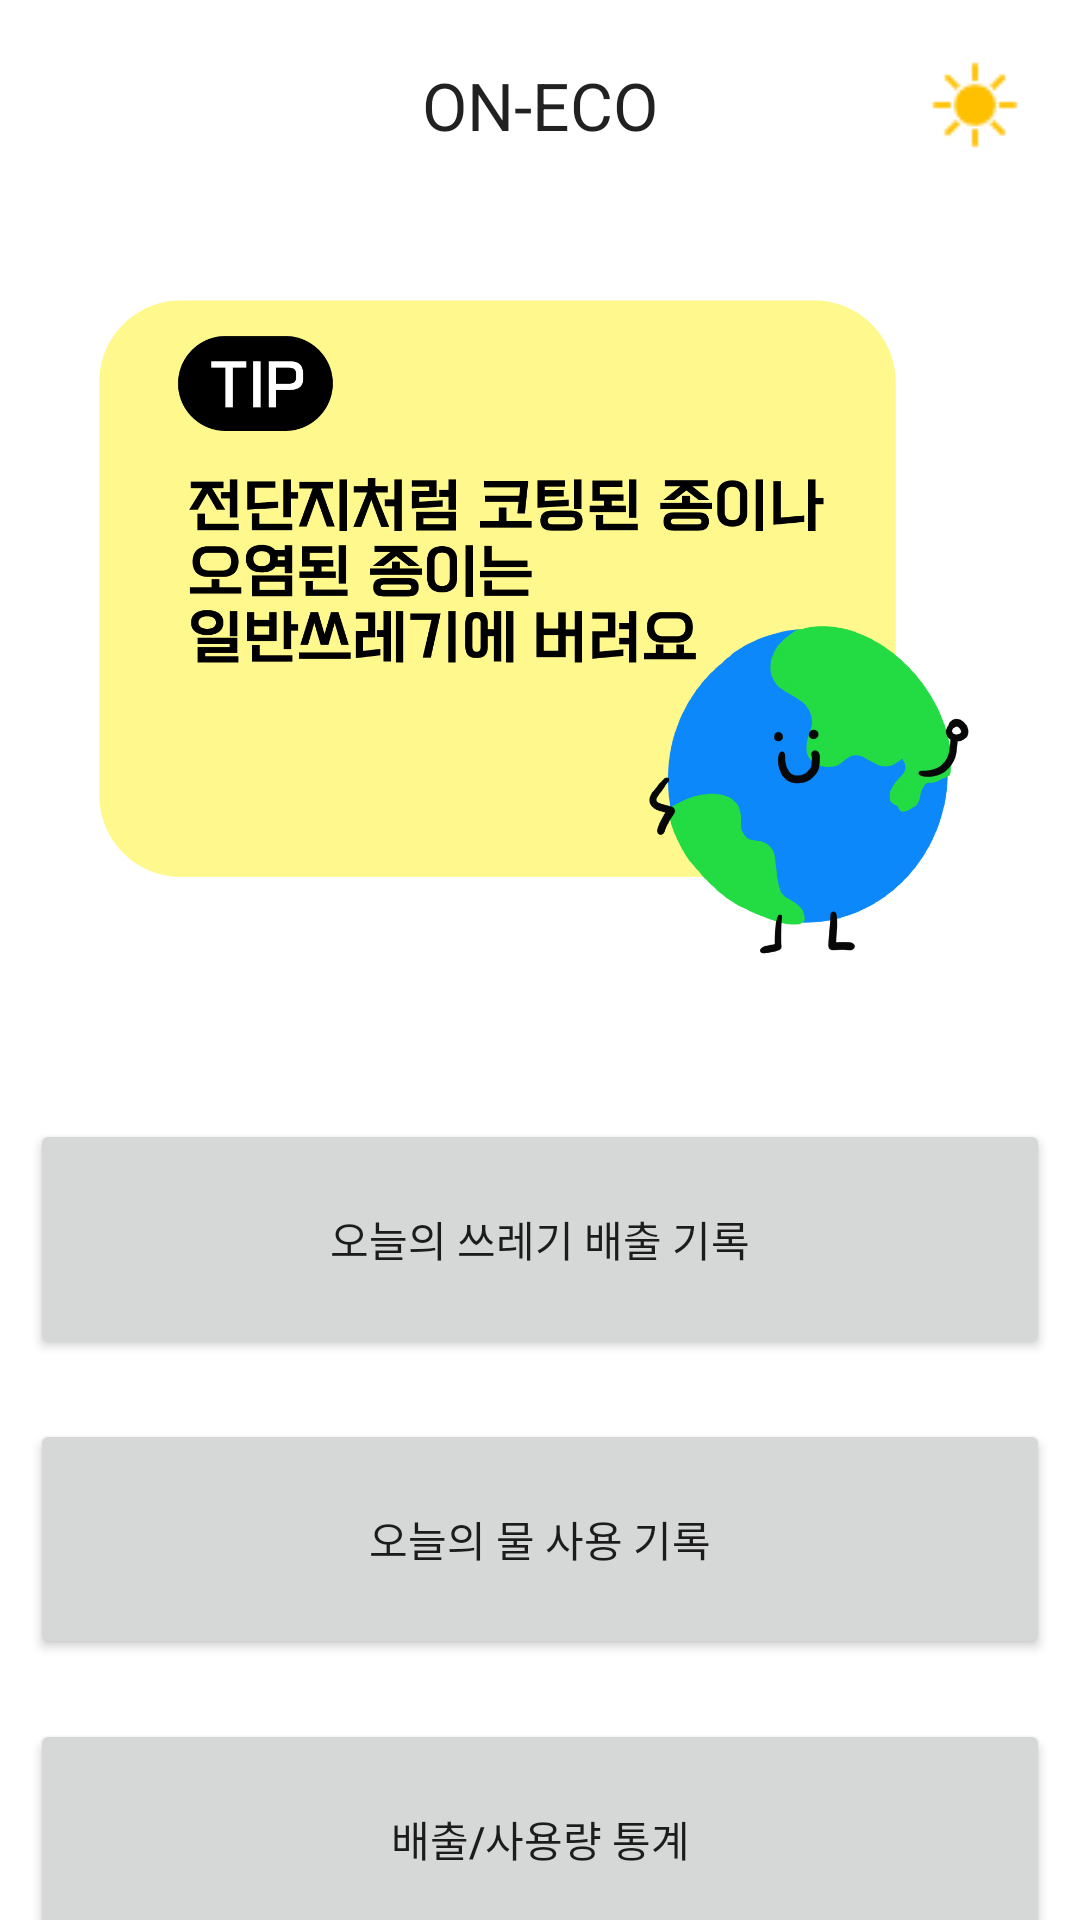

Produce the Android XML layout that renders to this screen, including the resource entries it uses.
<!-- AndroidManifest.xml: application theme Theme.OnEco -->
<!-- res/layout/activity_main_home.xml -->
<?xml version="1.0" encoding="utf-8"?>
<LinearLayout xmlns:android="http://schemas.android.com/apk/res/android"
    xmlns:app="http://schemas.android.com/apk/res-auto"
    xmlns:tools="http://schemas.android.com/tools"
    android:layout_width="match_parent"
    android:layout_height="match_parent"
    android:background="#00FFFFFF"
    android:backgroundTint="#00FFFFFF"
    android:foregroundTint="#00FFFFFF"
    android:orientation="vertical"
    tools:context=".MainHome">

    <ScrollView
        android:scrollbars="none"
        android:layout_width="match_parent"
        android:layout_height="match_parent">

        <LinearLayout
            android:orientation="vertical"
            android:layout_width="match_parent"
            android:layout_height="match_parent" >

            <androidx.constraintlayout.widget.ConstraintLayout
                android:layout_width="match_parent"
                android:layout_height="wrap_content"
                android:layout_margin="10dp">

                <TextView
                    android:id="@+id/textView"
                    android:layout_width="wrap_content"
                    android:layout_height="wrap_content"
                    android:text="@string/title_on_eco"
                    android:textAppearance="@style/TextAppearance.AppCompat.Large"
                    app:layout_constraintBottom_toBottomOf="parent"
                    app:layout_constraintEnd_toEndOf="parent"
                    app:layout_constraintStart_toStartOf="parent"
                    app:layout_constraintTop_toTopOf="parent" />

                <ImageButton
                    android:id="@+id/goto_mypage"
                    android:layout_width="50dp"
                    android:layout_height="50dp"
                    android:backgroundTint="#00FFFFFF"
                    android:contentDescription="@string/goto_mypage"
                    app:layout_constraintBottom_toBottomOf="parent"
                    app:layout_constraintEnd_toEndOf="parent"
                    app:layout_constraintHorizontal_bias="1.0"
                    app:layout_constraintStart_toEndOf="@+id/textView"
                    app:layout_constraintTop_toTopOf="parent"
                    app:layout_constraintVertical_bias="0.0"
                    app:srcCompat="@drawable/mypage_sun" />
            </androidx.constraintlayout.widget.ConstraintLayout>

            <Space
                android:layout_width="match_parent"
                android:layout_height="30dp" />

            <ImageView
                android:id="@+id/imageView5"
                android:layout_width="match_parent"
                android:layout_height="223dp"
                android:contentDescription="@string/timer_img"
                app:srcCompat="@drawable/tip1" />


            <Space
                android:layout_width="match_parent"
                android:layout_height="40dp" />

            <LinearLayout
                android:layout_width="match_parent"
                android:layout_height="wrap_content"
                android:layout_margin="10dp"
                android:orientation="vertical">

                <Button
                    android:id="@+id/goto_write_trash"
                    android:layout_width="match_parent"
                    android:layout_height="80dp"
                    android:text="@string/write_trash_Btn" />

                <Space
                    android:layout_width="match_parent"
                    android:layout_height="20dp" />

                <Button
                    android:id="@+id/goto_write_water"
                    android:layout_width="match_parent"
                    android:layout_height="80dp"
                    android:text="@string/write_water_Btn" />

                <Space
                    android:layout_width="match_parent"
                    android:layout_height="20dp" />

                <Button
                    android:id="@+id/goto_statistic"
                    android:layout_width="match_parent"
                    android:layout_height="80dp"
                    android:text="@string/string_statisbtn" />

                <Space
                    android:layout_width="match_parent"
                    android:layout_height="20dp" />

                <Button
                    android:id="@+id/goto_shower_game"
                    android:layout_width="match_parent"
                    android:layout_height="80dp"
                    android:text="@string/water_gameBtn" />
            </LinearLayout>

        </LinearLayout>

    </ScrollView>

</LinearLayout>
<!-- resources referenced by this layout -->
<resources>
  <!-- drawable mypage_sun: png bitmap (drawable-v24, 497 bytes) -->
  <!-- drawable tip1: png bitmap (drawable-v24, 90594 bytes) -->
  <string name="goto_mypage">goto_mypage</string>
  <string name="string_statisbtn">배출/사용량 통계</string>
  <string name="timer_img">timer</string>
  <string name="title_on_eco">ON-ECO</string>
  <string name="water_gameBtn">샤워 타이머 게임</string>
  <string name="write_trash_Btn">오늘의 쓰레기 배출 기록</string>
  <string name="write_water_Btn">오늘의 물 사용 기록</string>
  <style name="Theme.OnEco" parent="Theme.MaterialComponents.DayNight.DarkActionBar">
          <item name="windowNoTitle">true</item>
          
          <item name="colorPrimary">#B9F6CA</item>
          <item name="colorPrimaryVariant">#AFBAF6</item>
          <item name="colorOnPrimary">@color/white</item>
          
          <item name="colorSecondary">#FF80AB</item>
          <item name="colorSecondaryVariant">#C8B1F1</item>
          <item name="colorOnSecondary">@color/black</item>
          
          <item name="android:statusBarColor" tools:targetApi="l">?attr/colorPrimaryVariant</item>
          
      </style>
  <color name="white">#FFFFFFFF</color>
  <color name="black">#FF000000</color>
</resources>
